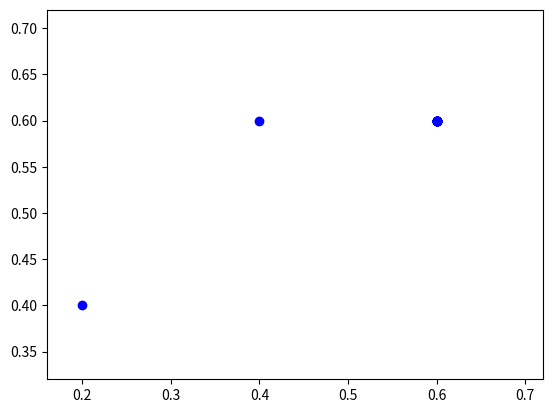

Source code (Python):
import matplotlib.pyplot as plt

pointsList = []
xnList = []
xn1List = []
m = 20
x0 = 0.2
R = 2.5

def iterate(m, x0, n, R):
    pointsList.append(x0)
    #xnList.append(x0)
    def iter(m, xn, n, R):
        if m != n:
            xn1 = (R*xn)*(1-xn)
            pointsList.append(xn1)
            xn1List.append(xn1)
            xnList.append(xn)
            #print(xn1)
            iter(m,xn1, n+1, R)
    iter(m, x0, n, R)

def printPoints(pointsList):
    for i in range(len(pointsList)):
        print(pointsList[i])


def plot_xn_vs_n(pointsList, m):
    n_list = range(0,m+1)
    plt.xlim(-5, m+1)
    maxval = max(pointsList)
    plt.ylim(0, maxval + 0.2*maxval)
    plt.plot(n_list, pointsList, "ob")
    plt.savefig('xn_vs_n.png')
    plt.show()

def plot_xn1_vs_xn(xn1List, xnList):
    plt.xlim(x0 - 0.2*x0, max(xnList)+max(xnList)*0.2)
    plt.ylim(xn1List[0]-0.2*xn1List[0],max(xn1List)+max(xn1List)*0.2)
    plt.plot(xnList, xn1List, "ob")
    plt.savefig('xn1_vs_xn.png')





iterate(m, x0, 0, R)
plot_xn_vs_n(pointsList, m)
plt.clf()
#del xnList[-1]
#printPoints(xnList)
#print("\n")
#printPoints(xn1List)
plot_xn1_vs_xn(xn1List, xnList)
#printPoints(pointsList)
